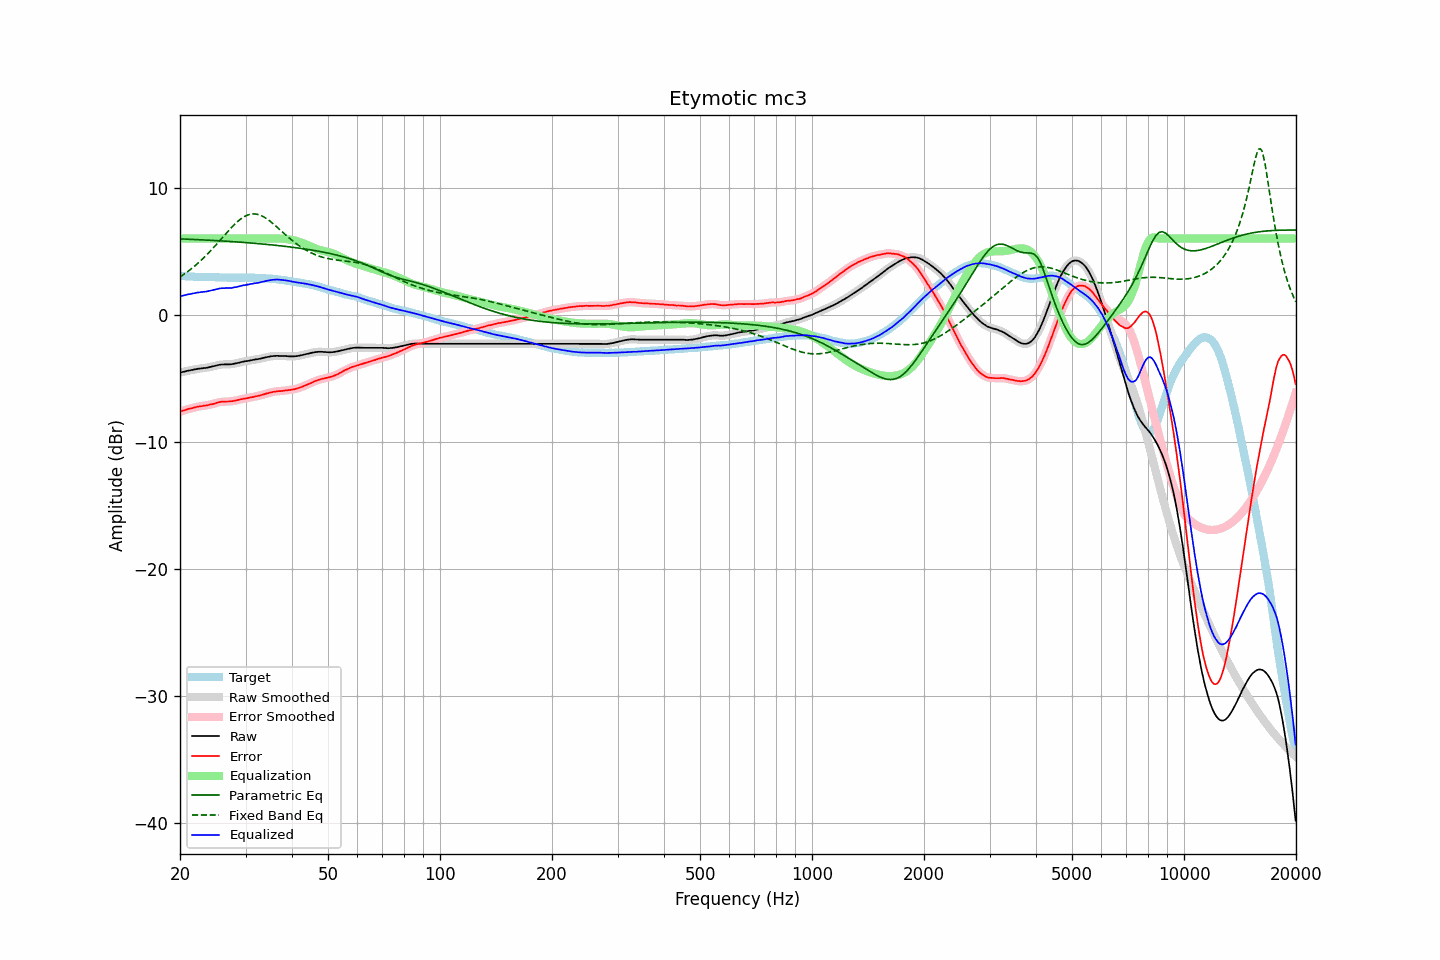

The file beside this chart, header and first rows:
frequency, raw, error, smoothed, error_smoothed, equalization, parametric_eq, fixed_band_eq, equalized_raw, equalized_smoothed, target
20.00, -4.55, -7.63, -4.55, -7.62, 6.00, 5.97, 2.97, 1.45, 1.45, 3.08
20.20, -4.52, -7.57, -4.52, -7.58, 6.00, 5.97, 3.05, 1.48, 1.48, 3.06
20.40, -4.49, -7.53, -4.49, -7.54, 6.00, 5.96, 3.14, 1.51, 1.51, 3.05
20.61, -4.46, -7.50, -4.46, -7.50, 6.00, 5.95, 3.23, 1.54, 1.54, 3.04
20.81, -4.43, -7.45, -4.43, -7.45, 6.00, 5.95, 3.32, 1.57, 1.57, 3.02
21.02, -4.40, -7.41, -4.40, -7.42, 6.00, 5.94, 3.41, 1.60, 1.60, 3.01
21.23, -4.38, -7.38, -4.38, -7.39, 6.00, 5.94, 3.51, 1.62, 1.62, 3.00
21.44, -4.35, -7.36, -4.35, -7.36, 6.00, 5.93, 3.61, 1.65, 1.65, 3.01
21.66, -4.33, -7.33, -4.33, -7.33, 6.00, 5.93, 3.71, 1.67, 1.67, 3.00
21.87, -4.30, -7.29, -4.30, -7.29, 6.00, 5.92, 3.82, 1.70, 1.70, 2.99
22.09, -4.28, -7.26, -4.28, -7.26, 6.00, 5.92, 3.93, 1.72, 1.72, 2.98
22.31, -4.25, -7.23, -4.25, -7.23, 6.00, 5.91, 4.04, 1.75, 1.75, 2.98
22.54, -4.24, -7.21, -4.24, -7.21, 6.00, 5.90, 4.15, 1.76, 1.76, 2.97
22.76, -4.22, -7.20, -4.22, -7.19, 6.00, 5.90, 4.27, 1.78, 1.78, 2.98
22.99, -4.21, -7.18, -4.21, -7.17, 6.00, 5.89, 4.39, 1.79, 1.79, 2.97
23.22, -4.19, -7.15, -4.19, -7.16, 6.00, 5.88, 4.51, 1.81, 1.81, 2.96
23.45, -4.18, -7.14, -4.18, -7.13, 6.00, 5.88, 4.64, 1.82, 1.82, 2.96
23.69, -4.16, -7.12, -4.16, -7.11, 6.00, 5.87, 4.76, 1.84, 1.84, 2.96
23.92, -4.13, -7.08, -4.13, -7.09, 6.00, 5.86, 4.89, 1.87, 1.87, 2.96
24.16, -4.10, -7.05, -4.10, -7.06, 6.00, 5.86, 5.03, 1.90, 1.90, 2.95
24.40, -4.07, -7.03, -4.07, -7.03, 6.00, 5.85, 5.16, 1.93, 1.93, 2.96
24.65, -4.04, -7.00, -4.04, -7.00, 6.00, 5.84, 5.30, 1.96, 1.96, 2.96
24.89, -4.01, -6.96, -4.01, -6.96, 6.00, 5.84, 5.44, 1.99, 1.99, 2.95
25.14, -3.98, -6.92, -3.98, -6.92, 6.00, 5.83, 5.58, 2.02, 2.02, 2.94
25.39, -3.95, -6.89, -3.95, -6.88, 6.00, 5.82, 5.72, 2.05, 2.05, 2.94
25.65, -3.93, -6.86, -3.93, -6.86, 6.00, 5.81, 5.87, 2.07, 2.07, 2.93
25.91, -3.91, -6.84, -3.91, -6.84, 6.00, 5.81, 6.01, 2.09, 2.09, 2.93
26.16, -3.91, -6.85, -3.91, -6.83, 6.00, 5.80, 6.16, 2.09, 2.09, 2.94
26.43, -3.90, -6.82, -3.90, -6.83, 6.00, 5.79, 6.30, 2.10, 2.10, 2.93
26.69, -3.90, -6.82, -3.90, -6.83, 6.00, 5.78, 6.44, 2.10, 2.10, 2.92
26.96, -3.90, -6.82, -3.90, -6.82, 6.00, 5.77, 6.58, 2.10, 2.10, 2.92
27.23, -3.90, -6.81, -3.90, -6.81, 6.00, 5.77, 6.72, 2.10, 2.10, 2.91
27.50, -3.89, -6.80, -3.89, -6.80, 6.00, 5.76, 6.86, 2.11, 2.11, 2.91
27.77, -3.87, -6.79, -3.87, -6.78, 6.00, 5.75, 6.99, 2.13, 2.13, 2.92
28.05, -3.84, -6.76, -3.84, -6.76, 6.00, 5.74, 7.12, 2.16, 2.16, 2.92
28.33, -3.82, -6.73, -3.82, -6.74, 6.00, 5.73, 7.24, 2.18, 2.18, 2.92
28.62, -3.79, -6.70, -3.79, -6.71, 6.00, 5.72, 7.35, 2.21, 2.21, 2.91
28.90, -3.76, -6.68, -3.76, -6.68, 6.00, 5.71, 7.45, 2.24, 2.24, 2.92
29.19, -3.72, -6.64, -3.72, -6.64, 6.00, 5.70, 7.55, 2.28, 2.28, 2.92
29.48, -3.70, -6.62, -3.70, -6.62, 6.00, 5.69, 7.64, 2.30, 2.30, 2.92
29.78, -3.67, -6.59, -3.67, -6.59, 6.00, 5.69, 7.72, 2.33, 2.33, 2.92
30.08, -3.65, -6.58, -3.65, -6.58, 6.00, 5.68, 7.78, 2.35, 2.35, 2.94
30.38, -3.63, -6.55, -3.63, -6.55, 6.00, 5.67, 7.84, 2.37, 2.37, 2.92
30.68, -3.61, -6.53, -3.61, -6.53, 6.00, 5.66, 7.88, 2.39, 2.39, 2.92
30.99, -3.58, -6.50, -3.58, -6.50, 6.00, 5.65, 7.91, 2.42, 2.42, 2.92
31.30, -3.56, -6.48, -3.56, -6.48, 6.00, 5.64, 7.93, 2.44, 2.44, 2.92
31.61, -3.54, -6.45, -3.54, -6.45, 6.00, 5.62, 7.93, 2.46, 2.46, 2.92
31.93, -3.51, -6.41, -3.52, -6.42, 6.00, 5.61, 7.92, 2.49, 2.48, 2.90
32.24, -3.50, -6.40, -3.50, -6.39, 6.00, 5.60, 7.90, 2.50, 2.50, 2.90
32.57, -3.48, -6.37, -3.47, -6.37, 6.00, 5.59, 7.87, 2.52, 2.53, 2.89
32.89, -3.45, -6.33, -3.45, -6.34, 6.00, 5.58, 7.83, 2.55, 2.55, 2.89
33.22, -3.42, -6.30, -3.42, -6.30, 6.00, 5.57, 7.77, 2.58, 2.58, 2.88
33.55, -3.39, -6.27, -3.39, -6.26, 6.00, 5.56, 7.71, 2.61, 2.61, 2.88
33.89, -3.36, -6.23, -3.36, -6.23, 6.00, 5.55, 7.63, 2.64, 2.64, 2.87
34.23, -3.33, -6.18, -3.33, -6.19, 6.00, 5.53, 7.55, 2.67, 2.67, 2.85
34.57, -3.31, -6.16, -3.30, -6.16, 6.00, 5.52, 7.46, 2.69, 2.70, 2.85
34.92, -3.28, -6.12, -3.28, -6.12, 6.00, 5.51, 7.36, 2.72, 2.72, 2.84
35.27, -3.26, -6.10, -3.26, -6.10, 6.00, 5.50, 7.26, 2.74, 2.74, 2.84
35.62, -3.25, -6.06, -3.25, -6.07, 6.00, 5.48, 7.16, 2.75, 2.76, 2.81
35.97, -3.24, -6.05, -3.24, -6.04, 6.00, 5.47, 7.05, 2.76, 2.77, 2.81
... 635 more rows
